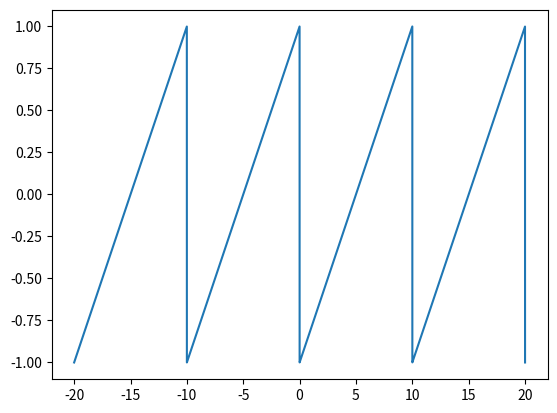

Here is the Python script that generated this plot:
%matplotlib inline
import numpy as np
import matplotlib.pyplot as plt

def plotF(func):
    X = np.linspace(-20, 20, 10000, endpoint=True)
    vfunc = np.vectorize(func)
    R = vfunc(X)

    plt.plot(X, R)
    plt.show()

def sawtooth(a):
    ''' Sawtooth function with period 10 and range -1 to 1 R->R'''
    x = a%10
    # need a line of y=mx+b that goes from -1 to 1
    # y = -1 at x=0 so b=  -1
    # y=1 at x=10  so 1 = m(10)-1    2=10m  m=1/5
    return 1/5.0*x-1.0

plotF(sawtooth)

